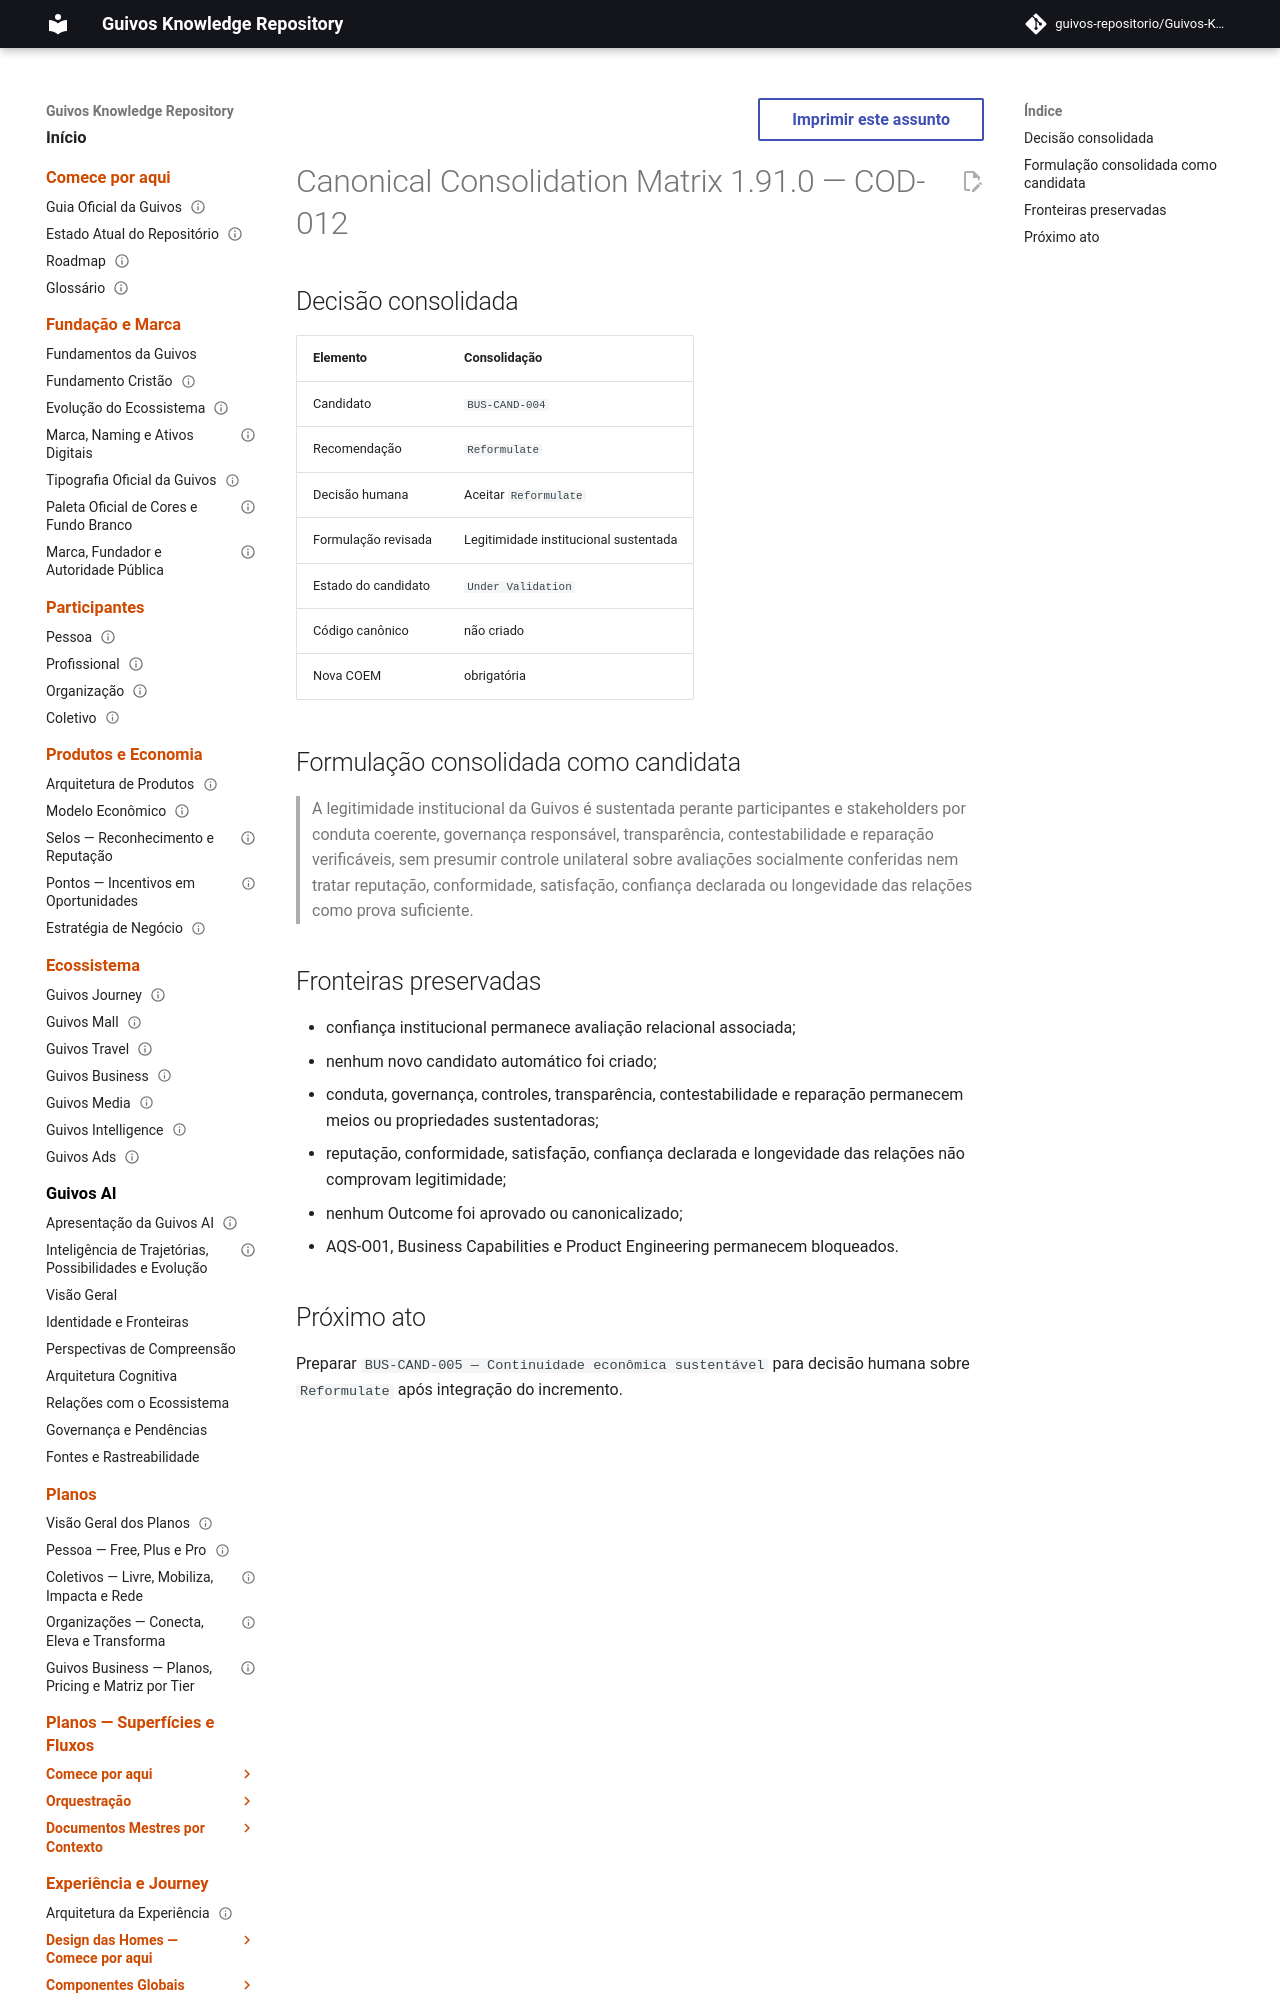

repository: guivos-repositorio/Guivos-Knowledge-Repository · page: project/canonical-consolidation-matrix-cod-012-addendum/index.html · generator: mkdocs

---
id: GKR-CANON-MATRIX-COD-012
title: Canonical Consolidation Matrix 1.91.0 — COD-012
status: historical
version: 1.91.0
owner: Guivos
last_updated: 2026-07-25
parent: GKR-CANON-MATRIX-001
related:
  - BA-STR-002-COR-001
  - BA-STR-002-CODR-001
  - BA-STR-002-COD-SUB-012
  - COD-012
  - M7.14
normative: false
---

# Canonical Consolidation Matrix 1.91.0 — COD-012

## Decisão consolidada

| Elemento | Consolidação |
|---|---|
| Candidato | `BUS-CAND-004` |
| Recomendação | `Reformulate` |
| Decisão humana | Aceitar `Reformulate` |
| Formulação revisada | Legitimidade institucional sustentada |
| Estado do candidato | `Under Validation` |
| Código canônico | não criado |
| Nova COEM | obrigatória |
